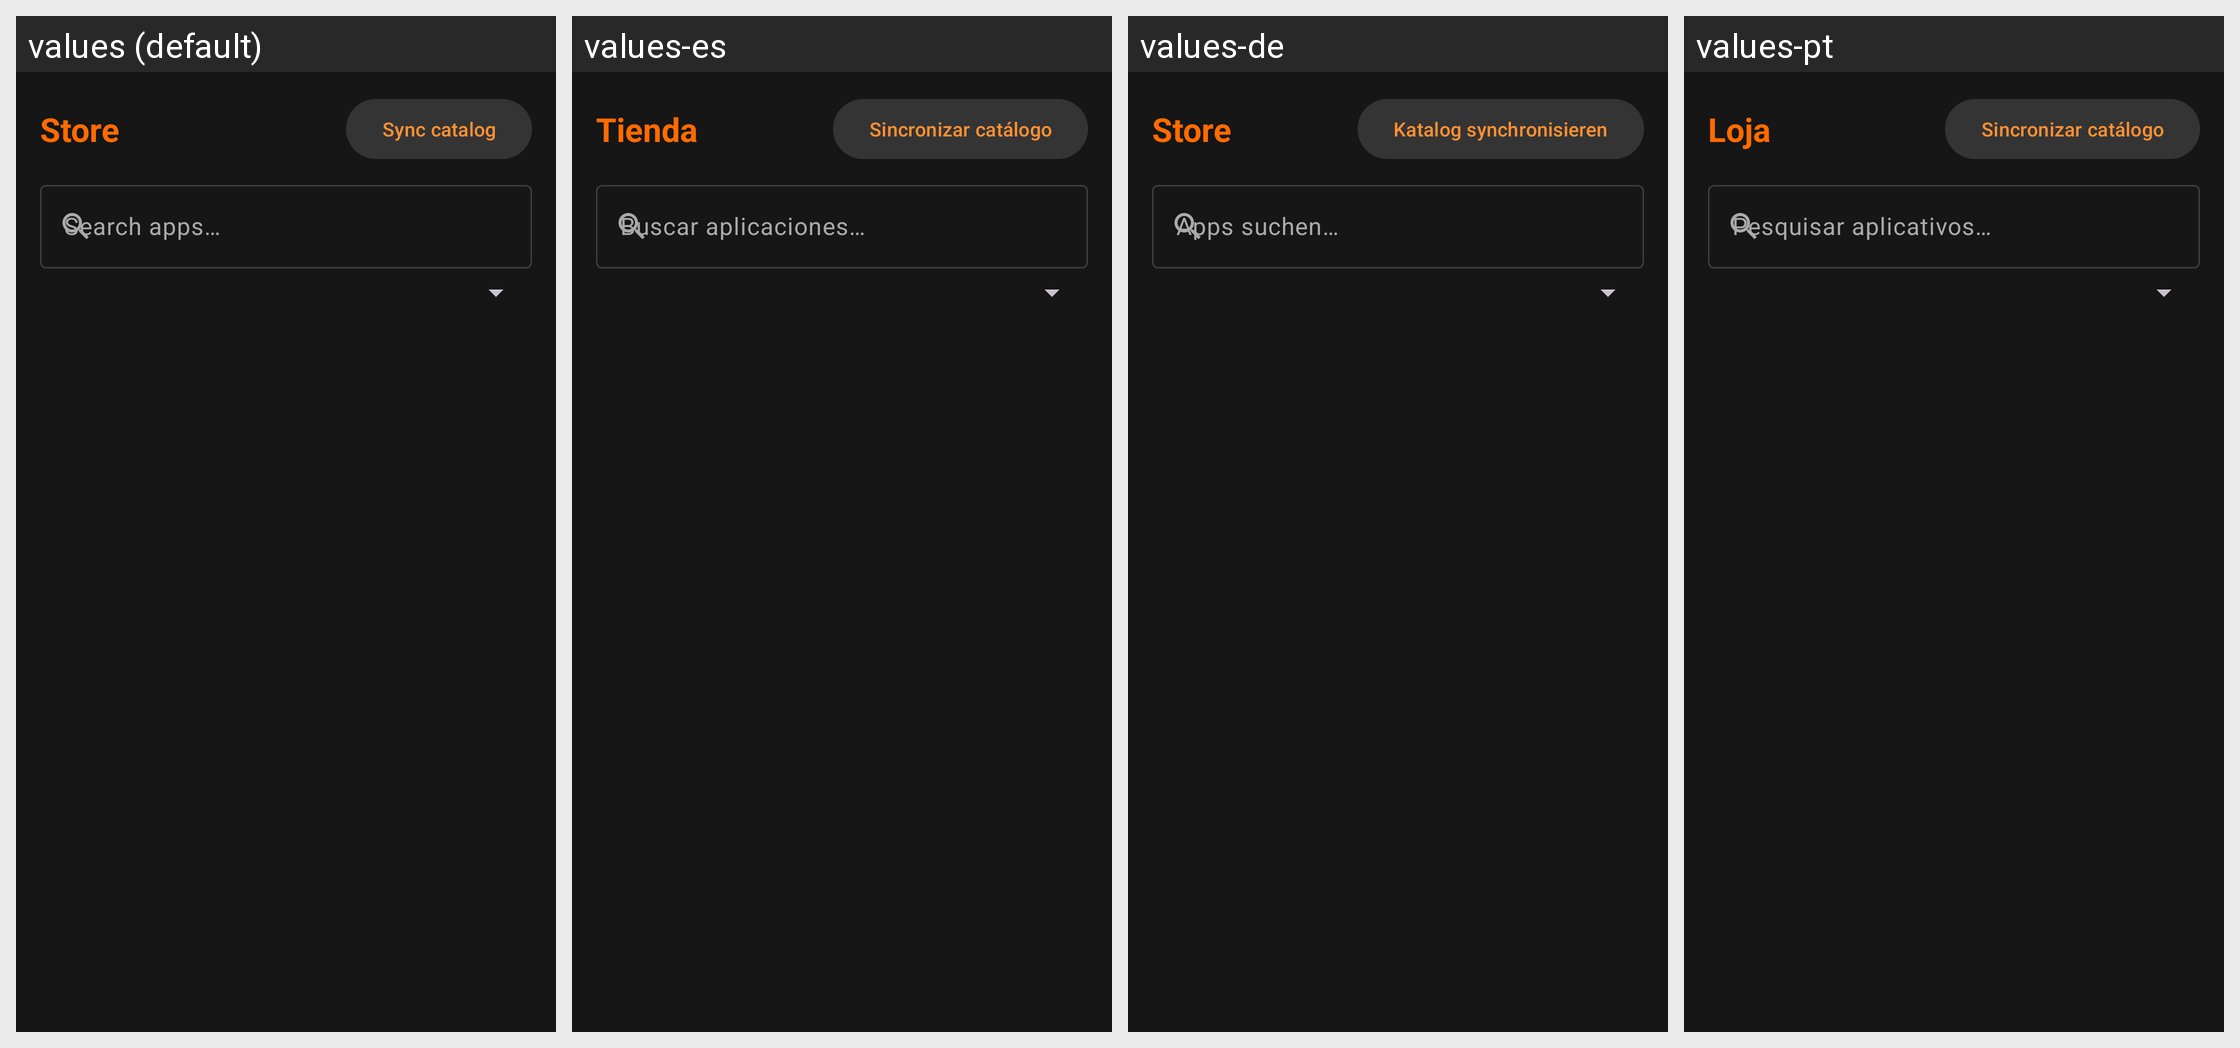

Here is an Android app screen in its default locale and in the app's own translations. Write out the translated-string differences for the strings that appear on this screen.
Android screen res/layout/fragment_store.xml rendered under 4 locales, left to right: values (default), values-es, values-de, values-pt. Device: Nexus 5 (rendered at 1080×1920; each locale shown at half size, 540×960, under a caption strip naming it); theme Theme.Suitefish.
Other locales in the repository, not shown: values-fr, values-hi, values-it, values-ja, values-ko, values-ru, values-tr, values-zh-rCN.
Strings drawn on this screen, with the default value and each locale's value (text and hints the layout hard-codes, and strings that could not be matched under every locale, appear in the picture but are not listed):

tab_store
  values: Store
  values-es: Tienda
  values-de: Store
  values-pt: Loja

btn_sync
  values: Sync catalog
  values-es: Sincronizar catálogo
  values-de: Katalog synchronisieren
  values-pt: Sincronizar catálogo

search_hint
  values: Search apps…
  values-es: Buscar aplicaciones…
  values-de: Apps suchen…
  values-pt: Pesquisar aplicativos…
